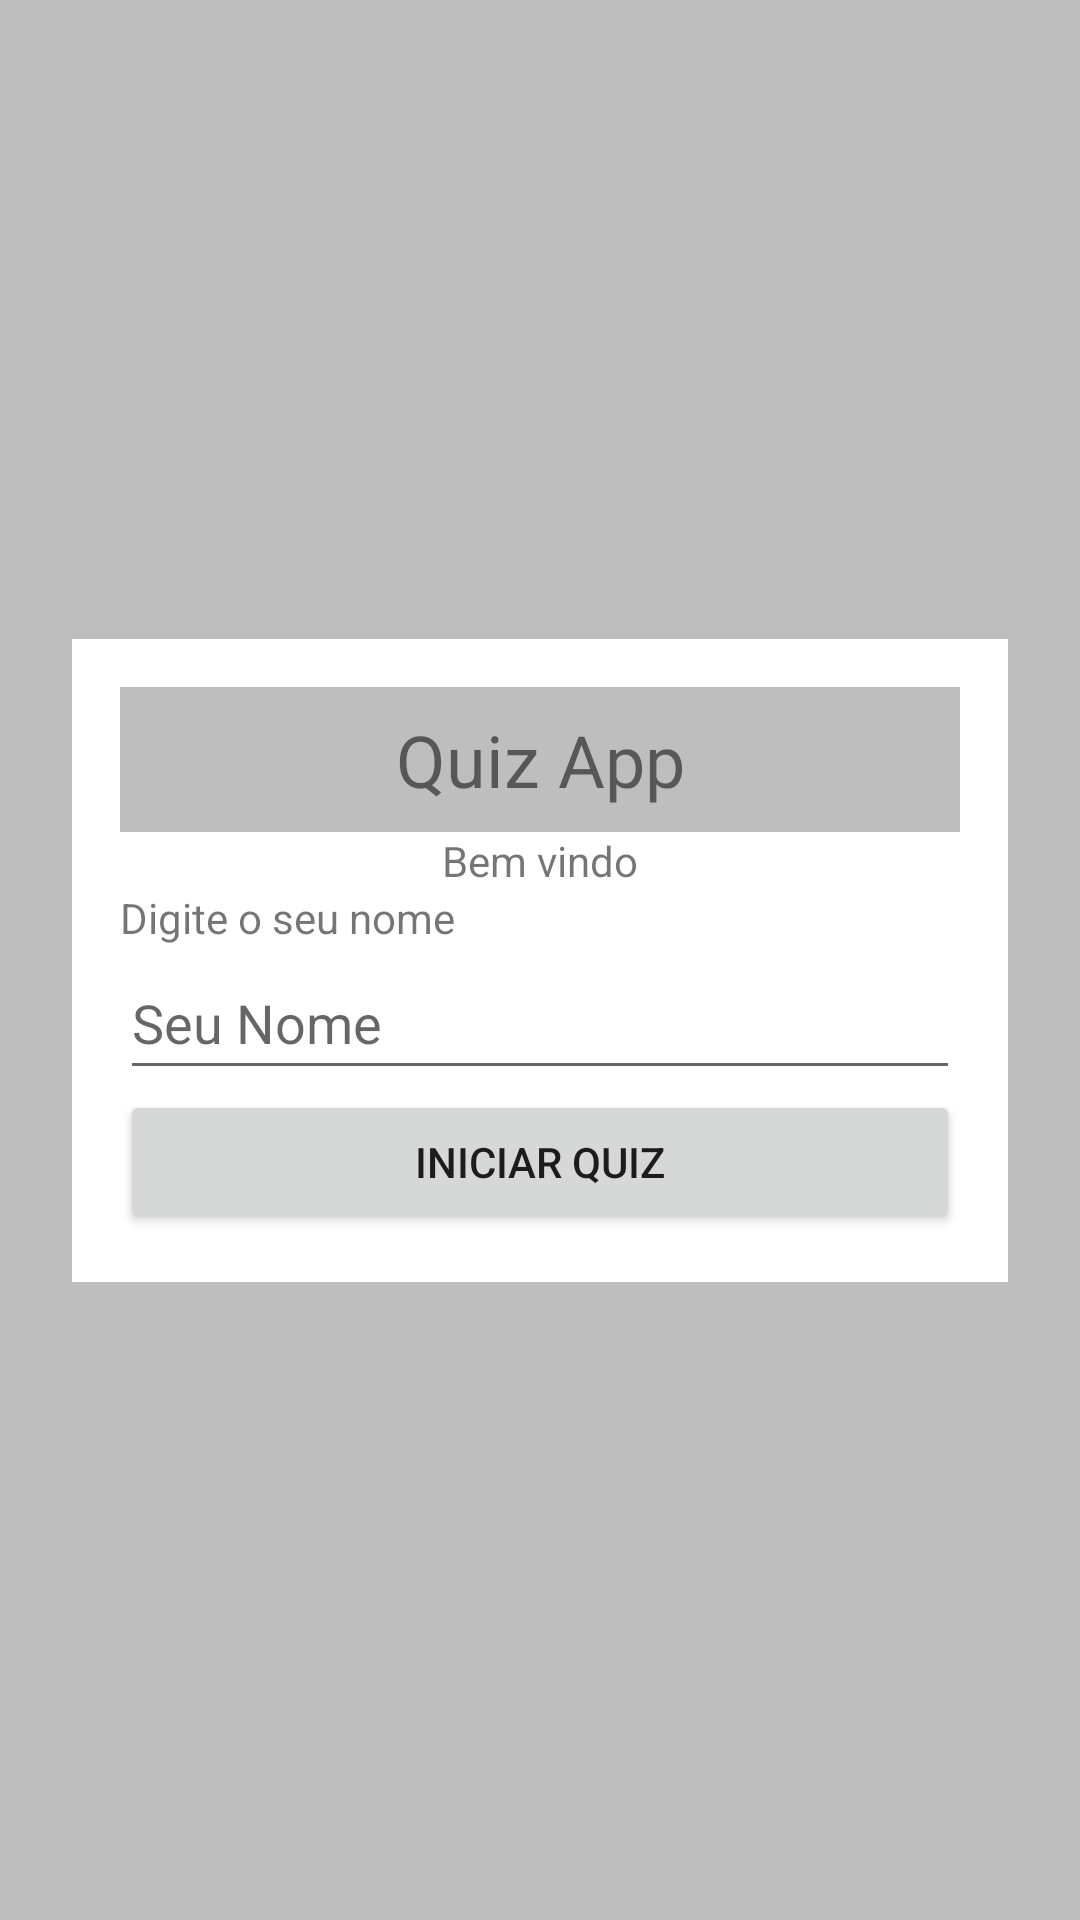

Write the Android layout XML for this screen, with the resource values it uses.
<!-- AndroidManifest.xml: application theme Theme.AppQuiz -->
<!-- res/layout/activity_main.xml -->
<?xml version="1.0" encoding="utf-8"?>
<androidx.constraintlayout.widget.ConstraintLayout xmlns:android="http://schemas.android.com/apk/res/android"
    xmlns:app="http://schemas.android.com/apk/res-auto"
    xmlns:tools="http://schemas.android.com/tools"
    android:id="@+id/main"
    android:layout_width="match_parent"
    android:layout_height="match_parent"
    tools:context=".MainActivity">

    <LinearLayout
        android:layout_width="0dp"
        android:layout_height="wrap_content"
        android:layout_marginStart="24dp"
        android:layout_marginEnd="24dp"
        android:background="@color/branco"
        android:orientation="vertical"
        android:padding="16dp"
        app:layout_constraintBottom_toBottomOf="parent"
        app:layout_constraintEnd_toEndOf="parent"
        app:layout_constraintHorizontal_bias="0.5"
        app:layout_constraintStart_toStartOf="parent"
        app:layout_constraintTop_toTopOf="parent"
        app:layout_constraintVertical_bias="0.5">

        <TextView
            android:id="@+id/textView"
            android:layout_width="match_parent"
            android:layout_height="wrap_content"
            android:background="@color/fundo"
            android:padding="8dp"
            android:text="@string/app_name"
            android:textAlignment="center"
            android:textSize="24sp" />

        <TextView
            android:id="@+id/textView2"
            android:layout_width="match_parent"
            android:layout_height="wrap_content"
            android:text="@string/mensagem_inicial"
            android:textAlignment="center" />

        <TextView
            android:id="@+id/textView3"
            android:layout_width="match_parent"
            android:layout_height="wrap_content"
            android:text="@string/text_hint" />

        <EditText
            android:id="@+id/editNome"
            android:layout_width="match_parent"
            android:layout_height="48dp"
            android:ems="10"
            android:hint="Seu Nome"
            android:inputType="text" />

        <Button
            android:id="@+id/btnIniciar"
            android:layout_width="match_parent"
            android:layout_height="48dp"
            android:text="@string/botao_inicial" />
    </LinearLayout>
</androidx.constraintlayout.widget.ConstraintLayout>
<!-- resources referenced by this layout -->
<resources>
  <color name="branco">#FFFFFFFF</color>
  <color name="fundo">#BEBEBE</color>
  <string name="app_name">Quiz App</string>
  <string name="botao_inicial">INICIAR QUIZ</string>
  <string name="mensagem_inicial">Bem vindo</string>
  <string name="text_hint">Digite o seu nome</string>
  <style name="Theme.AppQuiz" parent="Base.Theme.AppQuiz" />
  <style name="Base.Theme.AppQuiz" parent="Theme.MaterialComponents.DayNight.DarkActionBar">
          
          <item name="colorPrimary">@color/primaria</item>
          <item name="colorPrimaryVariant">@color/primaria_variacao</item>
          <item name="android:windowBackground">@color/fundo</item>
      </style>
  <color name="primaria">#203CA3</color>
  <color name="primaria_variacao">#0F2267</color>
</resources>
